Run: headless pygame with SDL's dummy video driver; simulated clock (each Clock.tick advances the game by its frame time, no real sleeping); random seed 0; keys injected as events and as key.get_pressed() state; no mouse input.
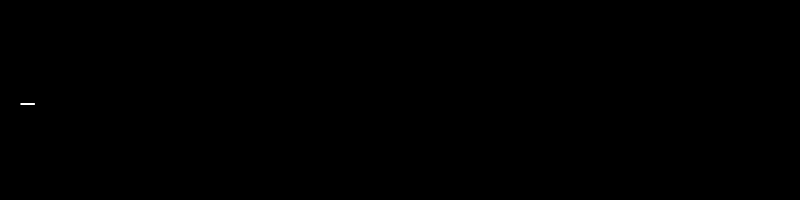
Frame 1 of 4 · flips 1–60 · no input
Frame 2 of 4 · flips 61–180 · tapped SPACE, RETURN · held RIGHT (→), D · screen unchanged from frame 1, image omitted
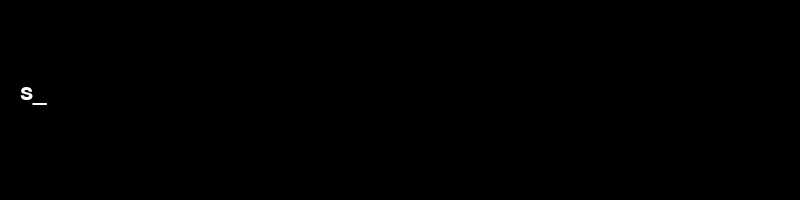
Frame 3 of 4 · flips 181–300 · held DOWN (↓), S
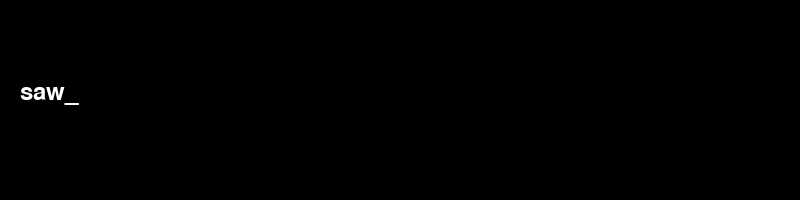
Frame 4 of 4 · flips 301–420 · held LEFT (←), A, UP (↑), W

The pygame program that drew these frames:

import pygame
pygame.init()

screen = pygame.display.set_mode((800, 200))
clock = pygame.time.Clock()

input_text = ""
active = True
font = pygame.font.Font(None, 36)

while active:
    for event in pygame.event.get():
        if event.type == pygame.QUIT:
            active = False
        if event.type == pygame.KEYDOWN:
            if event.key == pygame.K_RETURN:
                print("Введено:", input_text)
                input_text = ""
            elif event.key == pygame.K_BACKSPACE:
                input_text = input_text[:-1]
            else:
                if event.unicode.isprintable():
                    input_text += event.unicode

    screen.fill((0, 0, 0))
    text_surface = font.render(input_text + "_", True, (255, 255, 255))
    screen.blit(text_surface, (20, 80))
    pygame.display.flip()
    clock.tick(60)

pygame.quit()
